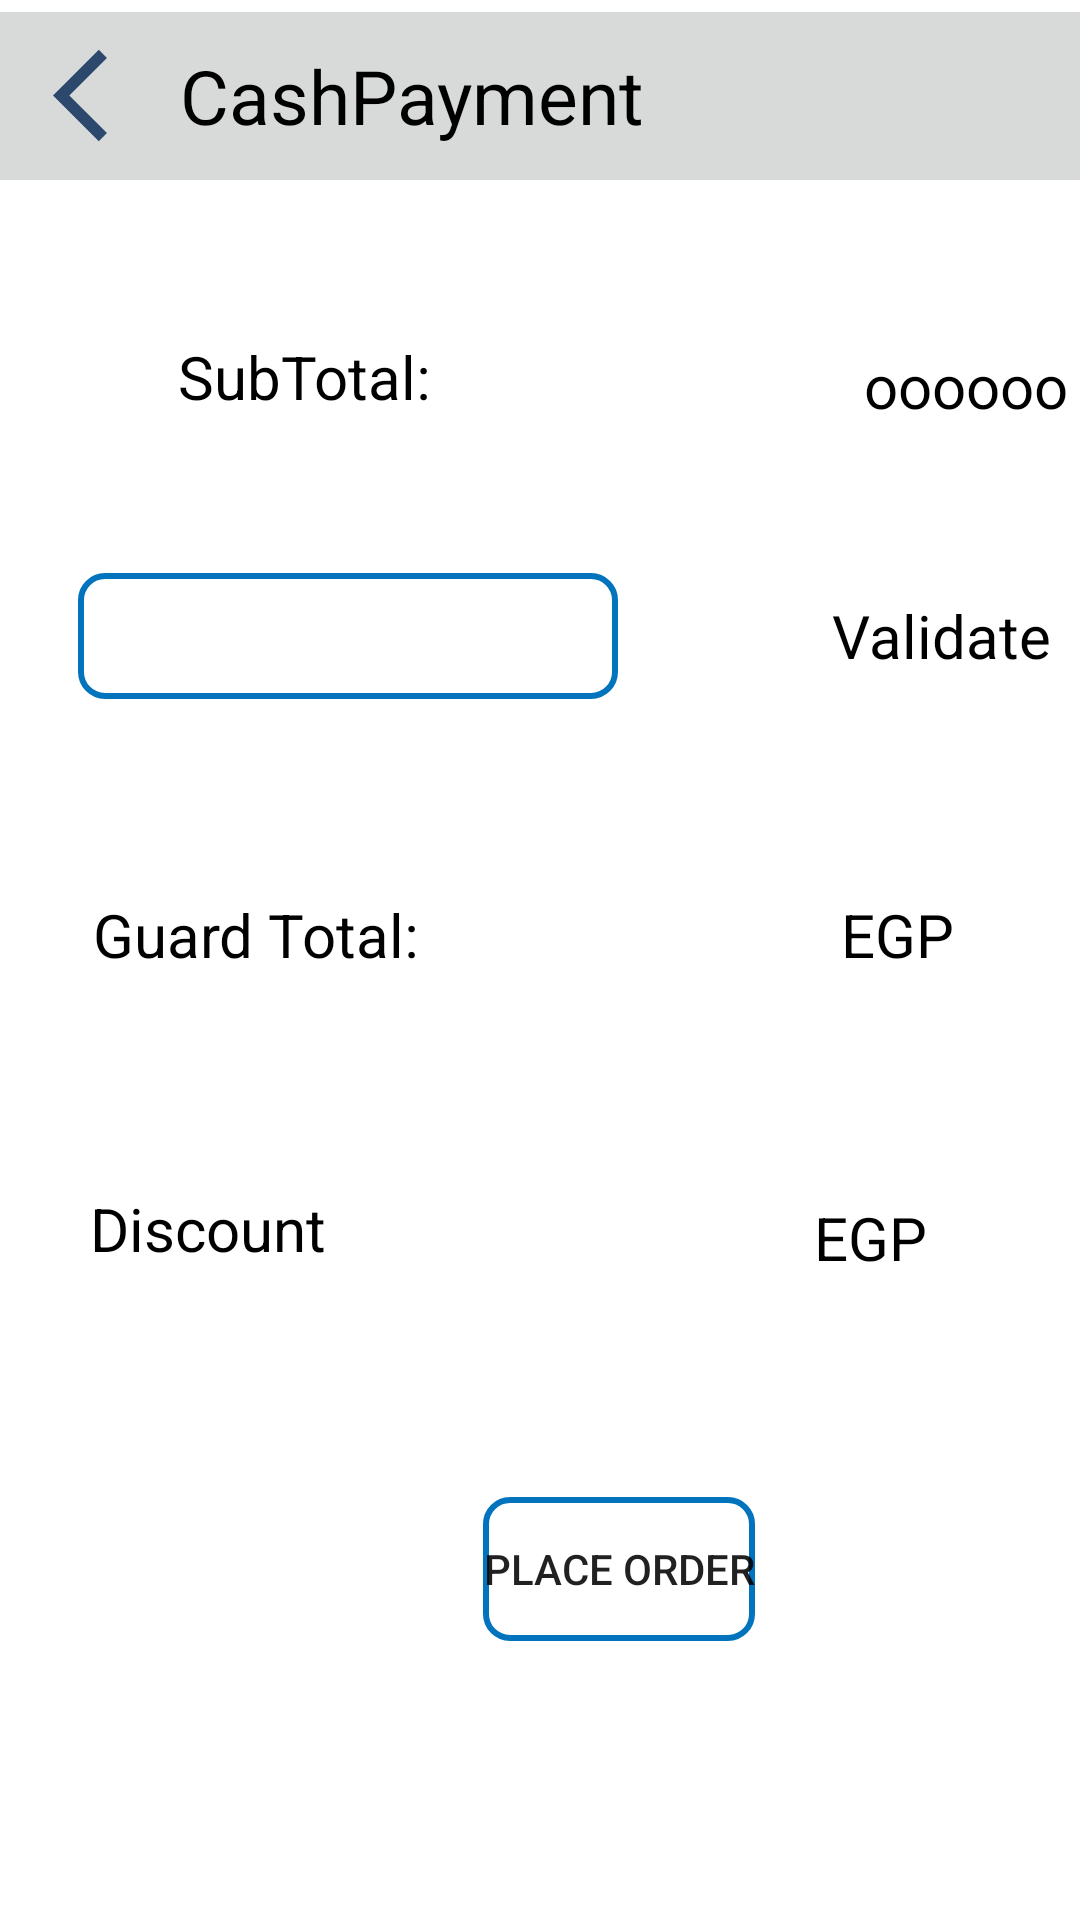

This screen was rendered from an Android layout file. Write that file and the resources it references.
<!-- AndroidManifest.xml: application theme Theme.ECommerceProject -->
<!-- res/layout/fragment_cash.xml -->
<?xml version="1.0" encoding="utf-8"?>
<androidx.constraintlayout.widget.ConstraintLayout xmlns:android="http://schemas.android.com/apk/res/android"
    xmlns:tools="http://schemas.android.com/tools"
    android:layout_width="match_parent"
    android:layout_height="match_parent"
    xmlns:app="http://schemas.android.com/apk/res-auto"
    tools:context="com.example.e_commerceproject.payment.view.PaymentFragment">


    <androidx.appcompat.widget.Toolbar
        android:id="@+id/homeToolBar"
        android:layout_width="match_parent"
        android:layout_height="?attr/actionBarSize"
        android:layout_marginTop="4dp"
        android:background="#D8DADA"
        android:fitsSystemWindows="true"
        android:theme="?attr/actionBarTheme"

        app:layout_constraintEnd_toEndOf="parent"
        app:layout_constraintHorizontal_bias="0.0"
        app:layout_constraintStart_toStartOf="parent"
        app:layout_constraintTop_toTopOf="parent">

        <ImageView
            android:id="@+id/cash_backarrow"
            android:layout_width="40dp"
            android:layout_height="37dp"
            android:src="@drawable/arrow_back"
            app:layout_constraintBottom_toBottomOf="parent"
            app:layout_constraintEnd_toStartOf="@+id/homeToolBarIconEnd"
            app:layout_constraintStart_toStartOf="parent"
            app:layout_constraintTop_toTopOf="parent" />

        <TextView
            android:id="@+id/homeToolBarTitleId"
            android:layout_width="wrap_content"
            android:layout_height="wrap_content"
            android:layout_marginStart="20dp"
            android:text="@string/cashToolBarTitle"
            android:textColor="@color/black"
            android:textSize="25sp"
            app:layout_constraintBottom_toBottomOf="parent"

            app:layout_constraintEnd_toStartOf="@+id/homeToolBarTitleEnd"
            app:layout_constraintTop_toTopOf="parent" />
    </androidx.appcompat.widget.Toolbar>

    <androidx.constraintlayout.widget.ConstraintLayout
        android:layout_width="412dp"
        android:layout_height="654dp"
        android:layout_marginTop="1dp"
        android:layout_marginBottom="16dp"
        app:layout_constraintBottom_toBottomOf="parent"
        app:layout_constraintEnd_toEndOf="parent"
        app:layout_constraintHorizontal_bias="0.0"
        app:layout_constraintStart_toStartOf="parent"
        app:layout_constraintTop_toBottomOf="@+id/homeToolBar"
        app:layout_constraintVertical_bias="0.0">


        <LinearLayout
            android:id="@+id/linearLayout2"
            android:layout_width="match_parent"
            android:layout_height="wrap_content"
            android:layout_gravity="center_vertical|center_horizontal"
            android:layout_marginTop="36dp"
            android:orientation="horizontal"
            app:layout_constraintEnd_toEndOf="parent"
            app:layout_constraintHorizontal_bias="0.0"
            app:layout_constraintStart_toStartOf="parent"
            app:layout_constraintTop_toTopOf="parent">

            <TextView
                android:id="@+id/subtotaltxt"
                android:layout_width="145dp"
                android:layout_height="37dp"
                android:layout_marginLeft="29dp"
                android:layout_marginTop="10dp"
                android:layout_marginBottom="10dp"
                android:gravity="center"
                android:text="SubTotal:"
                android:textColor="@color/black"
                android:textSize="20dp"

                />

            <TextView
                android:id="@+id/subtotal"
                android:layout_width="141dp"
                android:layout_height="37dp"
                android:layout_marginLeft="80dp"
                android:layout_marginTop="13dp"
                android:layout_marginBottom="10dp"
                android:gravity="center"
                android:text="oooooo "
                android:textColor="@color/black"
                android:textSize="20dp" />
        </LinearLayout>

        <LinearLayout
            android:id="@+id/linearLayout3"
            android:layout_width="match_parent"
            android:layout_height="wrap_content"
            android:layout_gravity="center_vertical|center_horizontal"
            android:layout_marginTop="24dp"
            android:orientation="horizontal"
            app:layout_constraintEnd_toEndOf="parent"
            app:layout_constraintHorizontal_bias="0.0"
            app:layout_constraintStart_toStartOf="parent"
            app:layout_constraintTop_toBottomOf="@+id/linearLayout2">

            <TextView
                android:id="@+id/Coupon"
                android:layout_width="180dp"
                android:layout_height="42dp"
                android:layout_marginLeft="26dp"
                android:layout_marginTop="10dp"
                android:layout_marginBottom="10dp"
                android:background="@drawable/edittext_shape"
                android:gravity="center"
                android:textColor="@color/black"
                android:textSize="20dp" />

            <TextView
                android:id="@+id/validate"
                android:layout_width="160dp"
                android:layout_height="42dp"
                android:layout_marginLeft="25dp"
                android:layout_marginTop="10dp"
                android:layout_marginBottom="10dp"
                android:gravity="center"
                android:text="  Validate "
                android:textColor="@color/black"
                android:textSize="20dp" />

        </LinearLayout>


        <LinearLayout
            android:id="@+id/dicount_value"
            android:layout_width="match_parent"
            android:layout_height="wrap_content"
            android:layout_gravity="center_vertical|center_horizontal"
            android:layout_marginTop="28dp"
            android:orientation="horizontal"
            app:layout_constraintEnd_toEndOf="parent"
            app:layout_constraintHorizontal_bias="0.0"
            app:layout_constraintStart_toStartOf="parent"
            app:layout_constraintTop_toBottomOf="@+id/linearLayout4"
            tools:ignore="MissingConstraints">

            <TextView
                android:id="@+id/guardTotaltxt"
                android:layout_width="132dp"
                android:layout_height="37dp"
                android:layout_marginLeft="25dp"
                android:layout_marginTop="10dp"
                android:layout_marginBottom="10dp"
                android:padding="5dp"
                android:text="Discount"
                android:textColor="@color/black"
                android:textSize="20dp"

                />

            <TextView
                android:id="@+id/totalprice"
                android:layout_width="190dp"
                android:layout_height="37dp"
                android:layout_marginLeft="38dp"
                android:layout_marginTop="13dp"
                android:layout_marginBottom="10dp"
                android:gravity="center"
                android:text=" EGP "
                android:textColor="@color/black"
                android:textSize="20dp" />
        </LinearLayout>

        <LinearLayout
            android:id="@+id/linearLayout4"
            android:layout_width="match_parent"
            android:layout_height="70dp"
            android:layout_gravity="center_vertical|center_horizontal"
            android:layout_marginTop="40dp"
            android:orientation="horizontal"
            app:layout_constraintEnd_toEndOf="parent"
            app:layout_constraintHorizontal_bias="0.0"
            app:layout_constraintStart_toStartOf="parent"
            app:layout_constraintTop_toBottomOf="@+id/linearLayout3"
            tools:ignore="MissingConstraints">

            <TextView
                android:id="@+id/dicounttxt"
                android:layout_width="135dp"
                android:layout_height="37dp"
                android:layout_marginStart="26dp"
                android:layout_marginTop="10dp"
                android:padding="5dp"
                android:text="Guard Total:"
                android:textColor="@color/black"

                android:textSize="20dp" />

            <TextView
                android:id="@+id/discount_cost"
                android:layout_width="200dp"
                android:layout_height="37dp"
                android:layout_marginLeft="38dp"
                android:layout_marginTop="10dp"
                android:gravity="center"
                android:text=" EGP "
                android:textColor="@color/black"
                android:textSize="20dp" />

        </LinearLayout>

        <Button
            android:id="@+id/placeorder_btn"
            android:layout_width="wrap_content"
            android:layout_height="wrap_content"
            android:layout_marginBottom="168dp"
            android:background="@drawable/edittext_shape"
            android:text="Place Order"
            app:layout_constraintBottom_toBottomOf="parent"
            app:layout_constraintEnd_toEndOf="parent"
            app:layout_constraintHorizontal_bias="0.501"
            app:layout_constraintStart_toStartOf="parent" />

    </androidx.constraintlayout.widget.ConstraintLayout>


</androidx.constraintlayout.widget.ConstraintLayout>
<!-- resources referenced by this layout -->
<resources>
  <color name="black">#FF000000</color>
  <!-- drawable arrow_back (drawable) -->
  <vector android:autoMirrored="true" android:height="24dp"
      android:tint="#2C486D" android:viewportHeight="24"
      android:viewportWidth="24" android:width="24dp" xmlns:android="http://schemas.android.com/apk/res/android">
      <path android:fillColor="@android:color/white" android:pathData="M11.67,3.87L9.9,2.1 0,12l9.9,9.9 1.77,-1.77L3.54,12z"/>
  </vector>
  <!-- drawable edittext_shape (drawable-v24) -->
  <?xml version="1.0" encoding="utf-8"?>
  <shape xmlns:android="http://schemas.android.com/apk/res/android">
  
      android:shape="rectangle">
      <stroke
  
          android:width="2dp"
          android:color="#0274be" />
      <corners android:radius="8dp"/>
  
  </shape>
  <string name="cashToolBarTitle">CashPayment</string>
  <style name="Theme.ECommerceProject" parent="Theme.MaterialComponents.DayNight.NoActionBar">
          
          <item name="colorAccent">#FFC107</item>
          <item name="color">#FA9922</item>
          <item name="colorPrimary">#FFB907</item>
          <item name="colorPrimaryVariant">#E3E7E8</item>
          <item name="colorOnPrimary">@color/white</item>
          
          <item name="colorSecondary">@color/teal_200</item>
          <item name="colorSecondaryVariant">@color/teal_700</item>
          <item name="colorOnSecondary">@color/black</item>
          
          <item name="android:statusBarColor" tools:targetApi="l">?attr/colorPrimaryVariant</item>
          
      </style>
  <color name="white">#FFFFFFFF</color>
  <color name="teal_200">#FF03DAC5</color>
  <color name="teal_700">#FF018786</color>
</resources>
